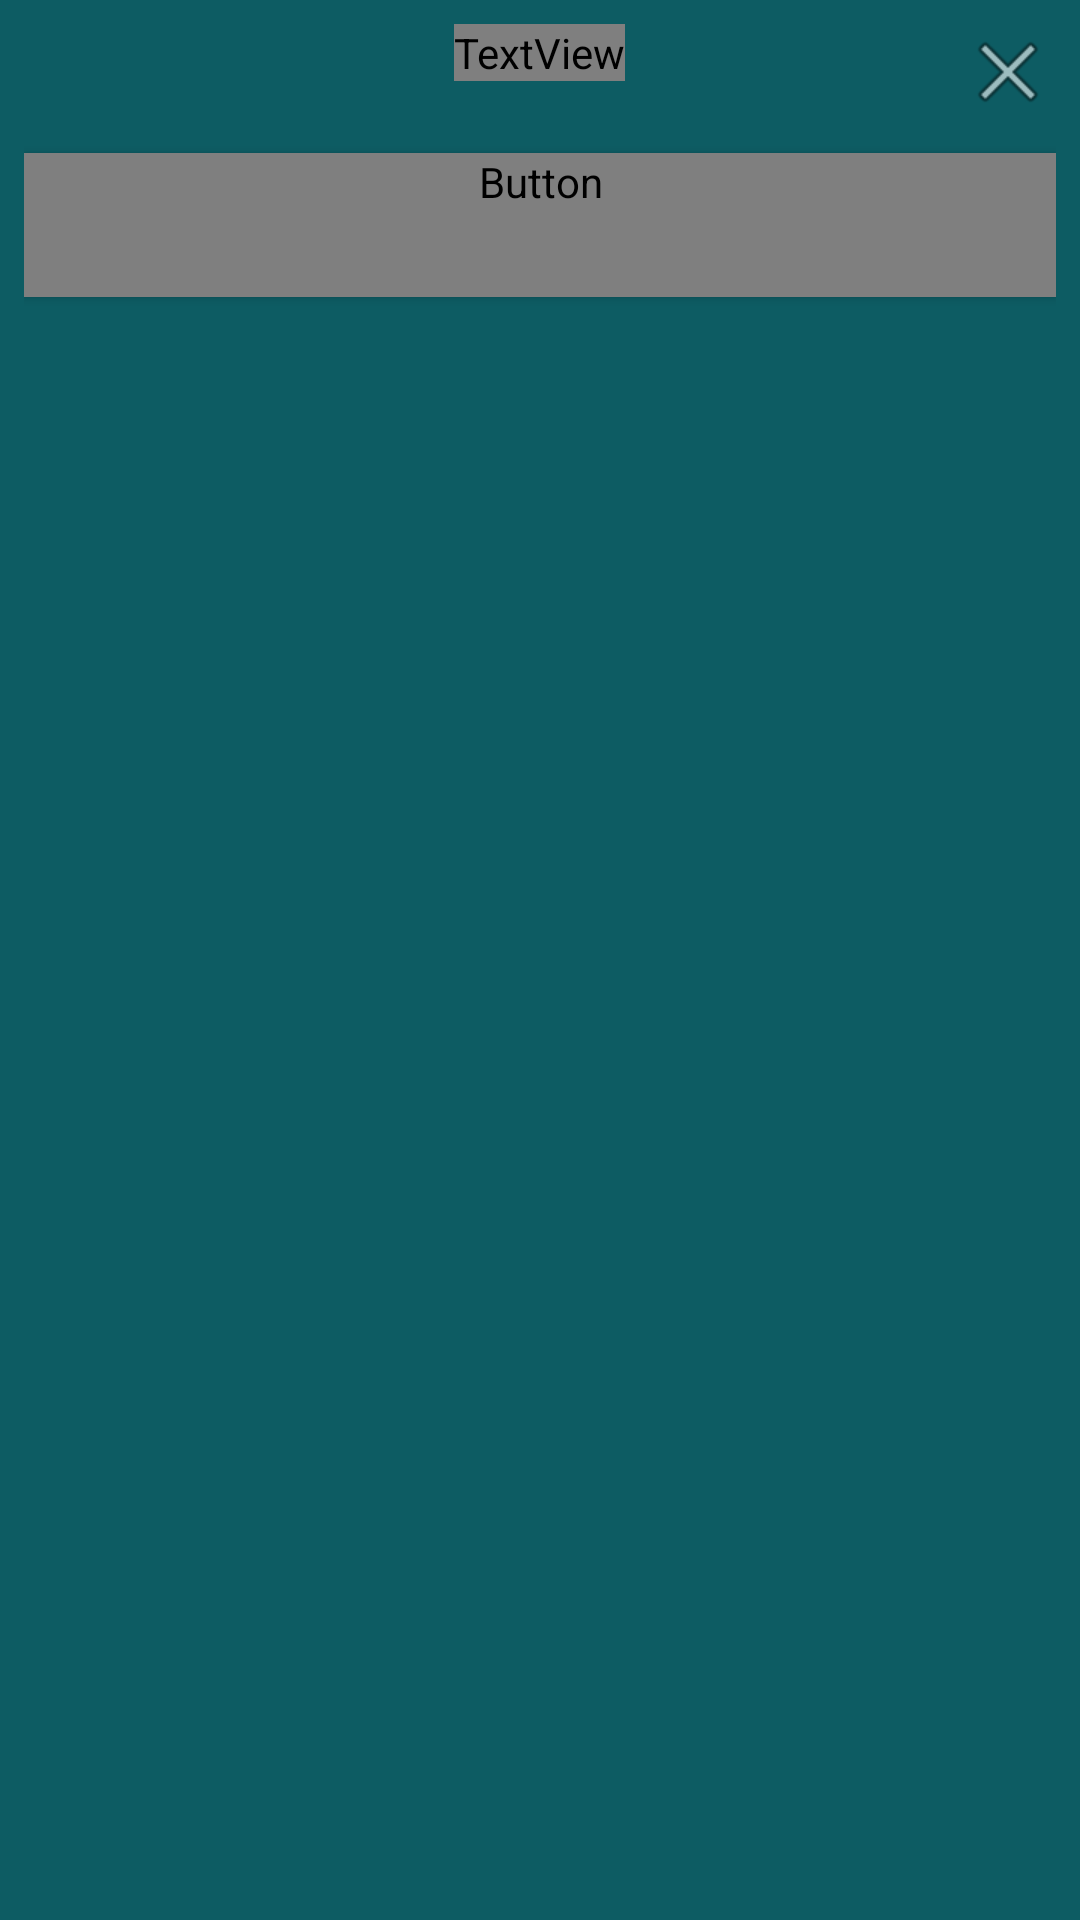

Reconstruct the res/layout file that produces this screen, plus the resources it refers to.
<!-- AndroidManifest.xml: application theme Theme.P04_Team4 -->
<!-- res/layout/dialog_sticker_pack.xml -->
<?xml version="1.0" encoding="utf-8"?>
<RelativeLayout xmlns:android="http://schemas.android.com/apk/res/android"
    android:layout_width="match_parent"
    android:layout_height="wrap_content"
    android:background="#0D5C63"
    android:padding="8dp">

    <TextView
        android:id="@+id/stickerPackTitle"
        android:layout_width="wrap_content"
        android:layout_height="wrap_content"
        android:text="@string/Sticker_Pack"
        android:fontFamily="@font/alata"
        android:textSize="18sp"
        android:textStyle="bold"
        android:textColor="@android:color/white"
        android:layout_centerHorizontal="true" />

    <ImageView
        android:id="@+id/backArrow"
        android:layout_width="wrap_content"
        android:layout_height="wrap_content"
        android:layout_alignParentEnd="true"
        android:src="@android:drawable/ic_menu_close_clear_cancel"
        android:contentDescription="Back" />

    <androidx.recyclerview.widget.RecyclerView
        android:id="@+id/stickerRecyclerView"
        android:layout_width="match_parent"
        android:layout_height="wrap_content"
        android:background="#F4EDEA"
        android:layout_below="@id/stickerPackTitle"
        android:layout_marginTop="8dp" />

    
    <Button
        android:id="@+id/btnBuyStickerPack"
        android:layout_width="match_parent"
        android:layout_height="wrap_content"
        android:layout_below="@id/stickerRecyclerView"
        android:layout_marginTop="16dp"
        android:text="@string/Buy"
        android:fontFamily="@font/alata"
        android:textSize="18sp"
        style="@style/CustomButton"
        android:textColor="@android:color/black"/>

</RelativeLayout>
<!-- resources referenced by this layout -->
<resources>
  <string name="Buy">Buy</string>
  <string name="Sticker_Pack">Sticker Pack</string>
  <style name="CustomButton" parent="Widget.MaterialComponents.Button">
          <item name="backgroundTint">@color/button_background_color</item>
          <item name="cornerRadius">16dp</item>
          <item name="android:textAllCaps">false</item>
          <item name="android:padding">0dp</item>
          <item name="android:letterSpacing">0</item>
      </style>
  <style name="Theme.P04_Team4" parent="Base.Theme.P04_Team4" />
  <color name="button_background_color">#C5D8D1</color>
  <style name="Base.Theme.P04_Team4" parent="Theme.Material3.DayNight.NoActionBar">
          
          
      </style>
</resources>
